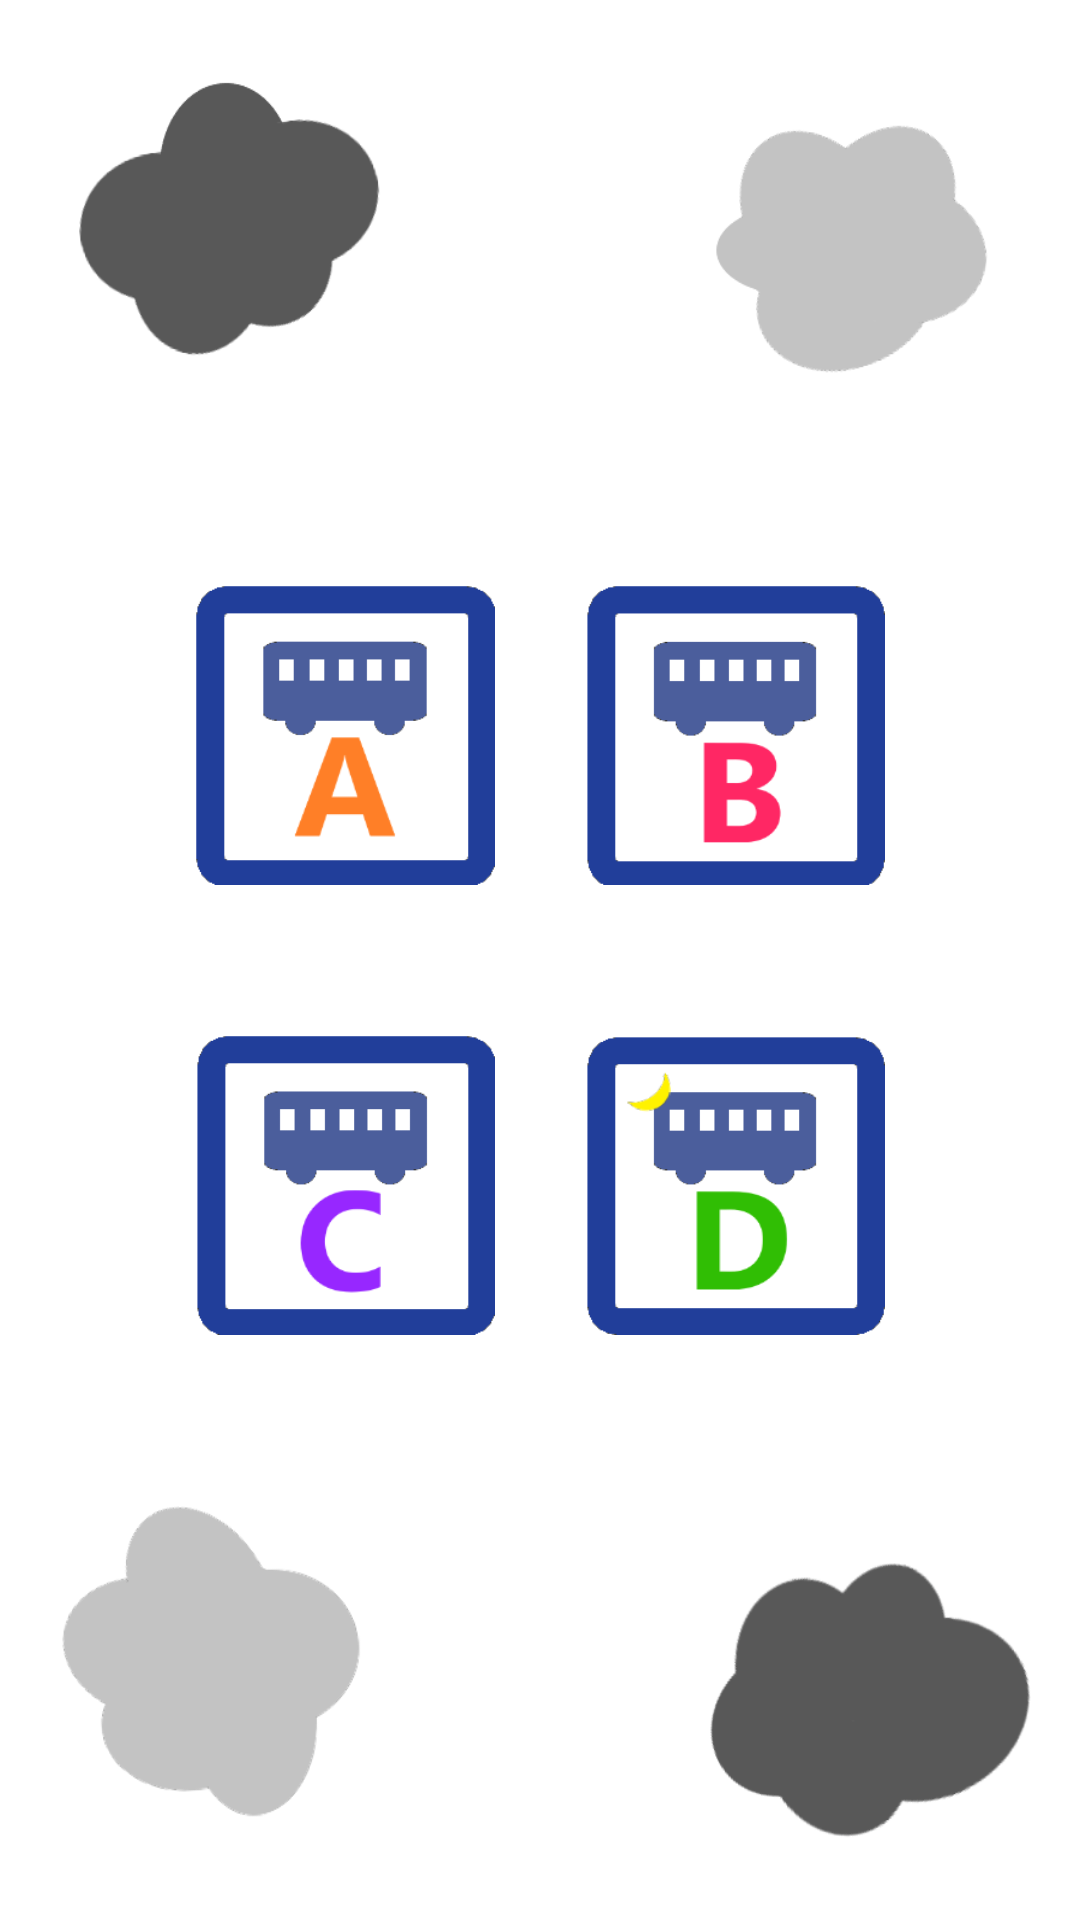

Android layout source for this screen:
<!-- AndroidManifest.xml: application theme AppTheme -->
<!-- res/layout/activity_busroute.xml -->
<?xml version="1.0" encoding="utf-8"?>
<LinearLayout
    xmlns:android="http://schemas.android.com/apk/res/android"
    android:layout_width="match_parent"
    android:layout_height="match_parent"
    android:background="@drawable/cnu_abcdbackground"
    android:gravity="center"
    android:orientation="vertical">

    <LinearLayout
        android:layout_width="wrap_content"
        android:layout_height="wrap_content">
    <Button
    android:id="@+id/button1"
    android:layout_width="100dp"
    android:layout_height="100dp"
        android:layout_marginRight="30dp"
    android:onClick="onClick"
        android:background="@drawable/cnu_a" />

    <Button
        android:id="@+id/button2"
        android:layout_width="100dp"
        android:layout_height="100dp"
        android:background="@drawable/cnu_b"
        android:onClick="onClick" />
    </LinearLayout>

    <LinearLayout
        android:layout_width="wrap_content"
        android:layout_height="wrap_content"
        android:layout_marginTop="50dp">
    <Button
        android:id="@+id/button3"
        android:layout_width="100dp"
        android:layout_height="100dp"
        android:layout_marginRight="30dp"
        android:background="@drawable/cnu_c"
        android:onClick="onClick" />
    <Button
        android:id="@+id/button4"
        android:layout_width="100dp"
        android:layout_height="100dp"
        android:background="@drawable/cnu_d"
        android:onClick="onClick" />
    </LinearLayout>

</LinearLayout>
<!-- resources referenced by this layout -->
<resources>
  <!-- drawable cnu_a: png bitmap (drawable, 4232 bytes) -->
  <!-- drawable cnu_abcdbackground: png bitmap (drawable, 33026 bytes) -->
  <!-- drawable cnu_b: png bitmap (drawable, 3896 bytes) -->
  <!-- drawable cnu_c: png bitmap (drawable, 4211 bytes) -->
  <!-- drawable cnu_d: png bitmap (drawable, 5324 bytes) -->
  <style name="AppTheme" parent="Theme.AppCompat.Light.DarkActionBar">
          
          <item name="colorPrimary">@color/colorPrimary</item>
          <item name="colorPrimaryDark">@color/colorPrimaryDark</item>
          <item name="colorAccent">@color/colorAccent</item>
          <item name="windowNoTitle">true</item> //위의 상단바 지우기
      </style>
  <!-- not gathered from this repository: default colours our renderer supplied (Android Studio template values) -->
  <color name="colorPrimary">#FF6200EE</color>
  <color name="colorPrimaryDark">#FF3700B3</color>
  <color name="colorAccent">#FF03DAC5</color>
</resources>
